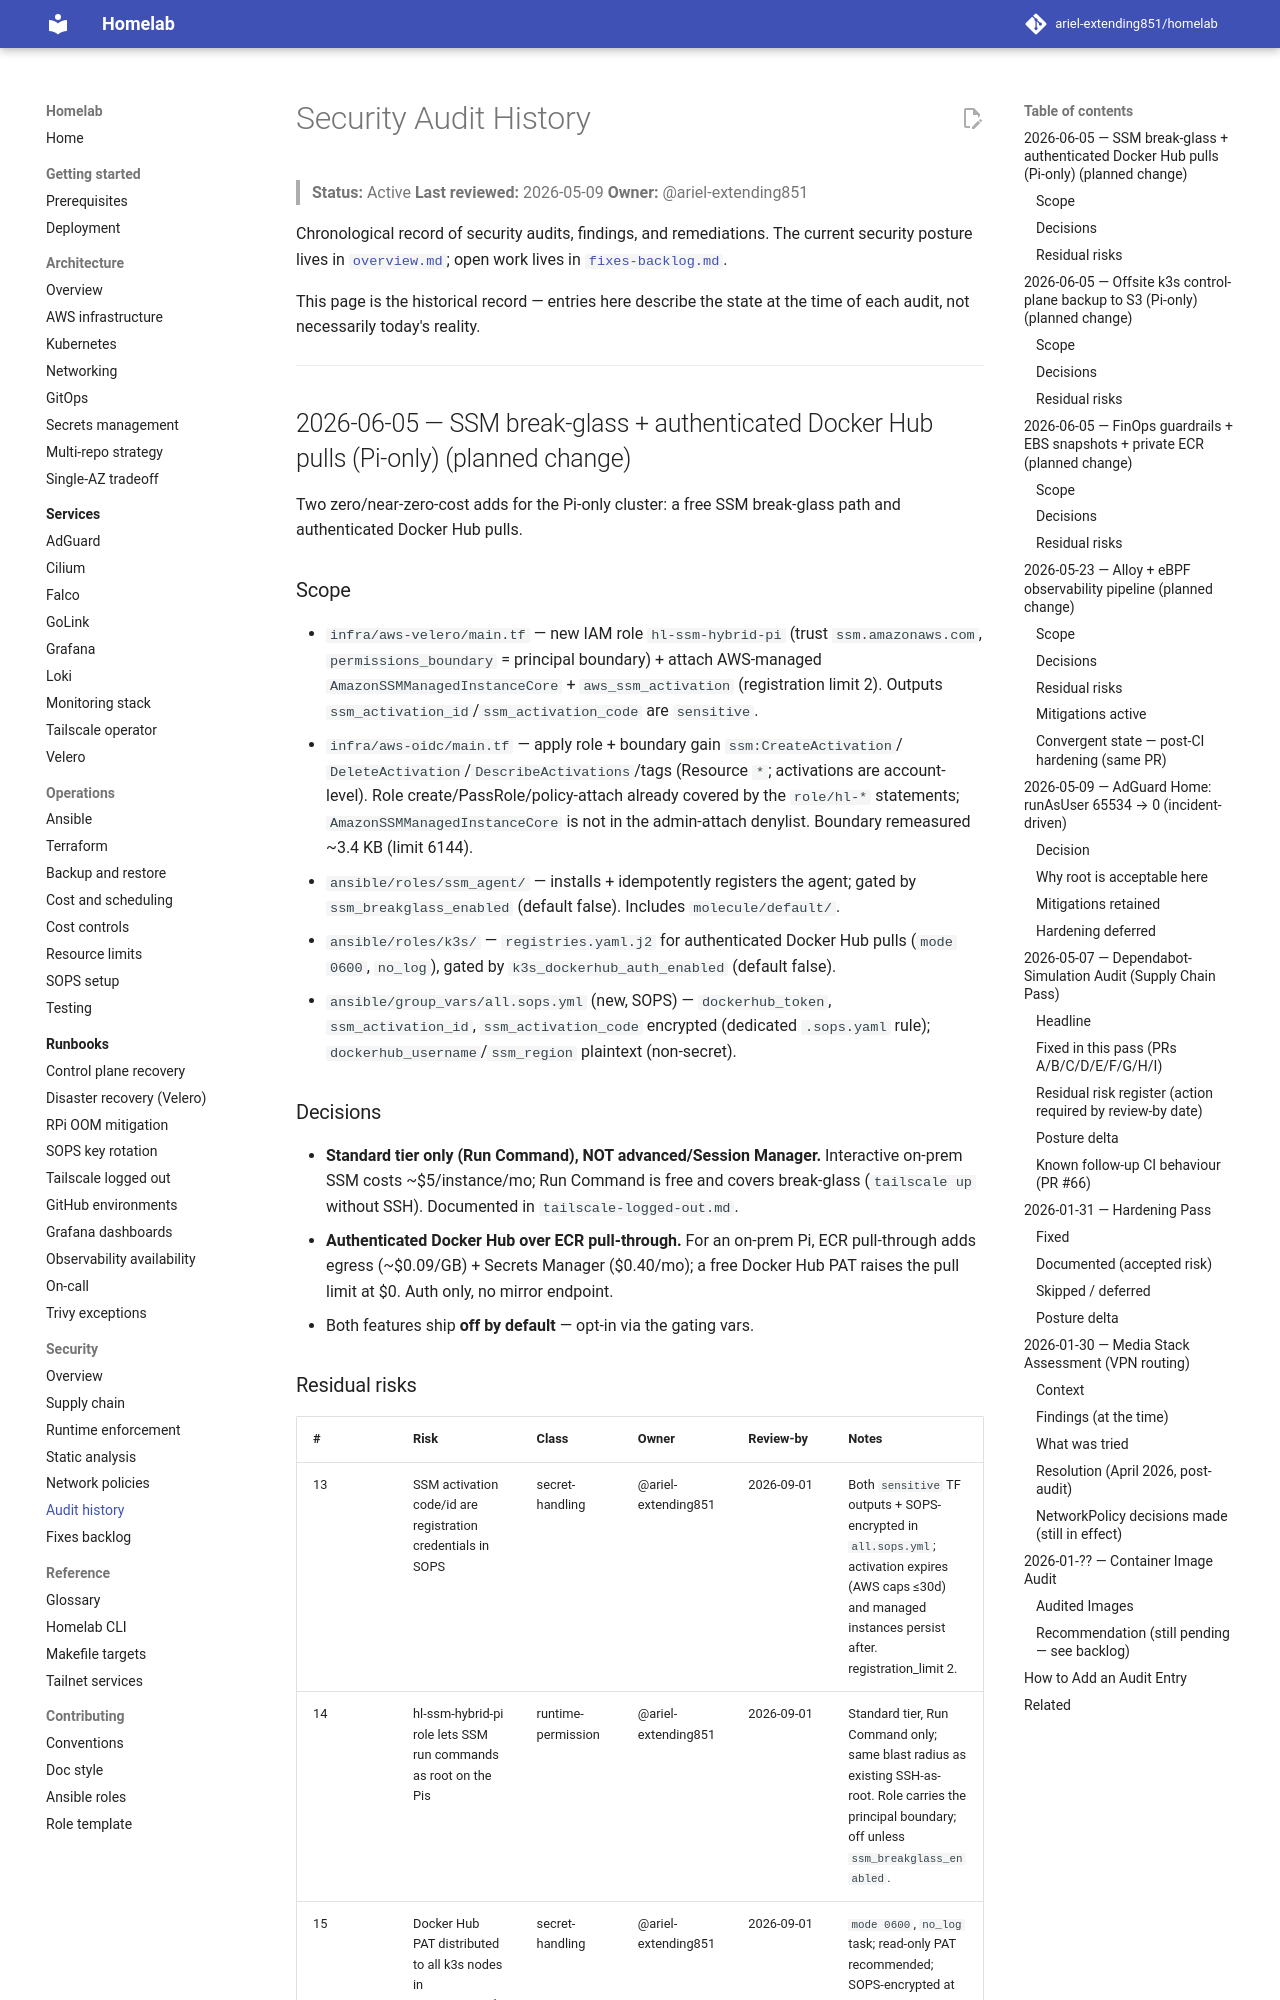

repository: ariel-extending851/homelab · page: security/audit-history/index.html · generator: mkdocs

# Security Audit History

> **Status:** Active
> **Last reviewed:** 2026-05-09
> **Owner:** @ariel-extending851

Chronological record of security audits, findings, and remediations. The current security posture lives in [`overview.md`](overview.md); open work lives in [`fixes-backlog.md`](fixes-backlog.md).

This page is the historical record — entries here describe the state at the time of each audit, not necessarily today's reality.

---

## 2026-06-05 — SSM break-glass + authenticated Docker Hub pulls (Pi-only) (planned change)

Two zero/near-zero-cost adds for the Pi-only cluster: a free SSM break-glass path
and authenticated Docker Hub pulls.

### Scope

- `infra/aws-velero/main.tf` — new IAM role `hl-ssm-hybrid-pi` (trust
  `ssm.amazonaws.com`, `permissions_boundary` = principal boundary) + attach
  AWS-managed `AmazonSSMManagedInstanceCore` + `aws_ssm_activation` (registration
  limit 2). Outputs `ssm_activation_id`/`ssm_activation_code` are `sensitive`.
- `infra/aws-oidc/main.tf` — apply role + boundary gain `ssm:CreateActivation`/
  `DeleteActivation`/`DescribeActivations`/tags (Resource `*`; activations are
  account-level). Role create/PassRole/policy-attach already covered by the
  `role/hl-*` statements; `AmazonSSMManagedInstanceCore` is not in the
  admin-attach denylist. Boundary remeasured ~3.4 KB (limit 6144).
- `ansible/roles/ssm_agent/` — installs + idempotently registers the agent;
  gated by `ssm_breakglass_enabled` (default false). Includes `molecule/default/`.
- `ansible/roles/k3s/` — `registries.yaml.j2` for authenticated Docker Hub pulls
  (`mode 0600`, `no_log`), gated by `k3s_dockerhub_auth_enabled` (default false).
- `ansible/group_vars/all.sops.yml` (new, SOPS) — `dockerhub_token`,
  `ssm_activation_id`, `ssm_activation_code` encrypted (dedicated `.sops.yaml`
  rule); `dockerhub_username`/`ssm_region` plaintext (non-secret).

### Decisions

- **Standard tier only (Run Command), NOT advanced/Session Manager.** Interactive
  on-prem SSM costs ~$5/instance/mo; Run Command is free and covers break-glass
  (`tailscale up` without SSH). Documented in `tailscale-logged-out.md`.
- **Authenticated Docker Hub over ECR pull-through.** For an on-prem Pi, ECR
  pull-through adds egress (~$0.09/GB) + Secrets Manager ($0.40/mo); a free
  Docker Hub PAT raises the pull limit at $0. Auth only, no mirror endpoint.
- Both features ship **off by default** — opt-in via the gating vars.
